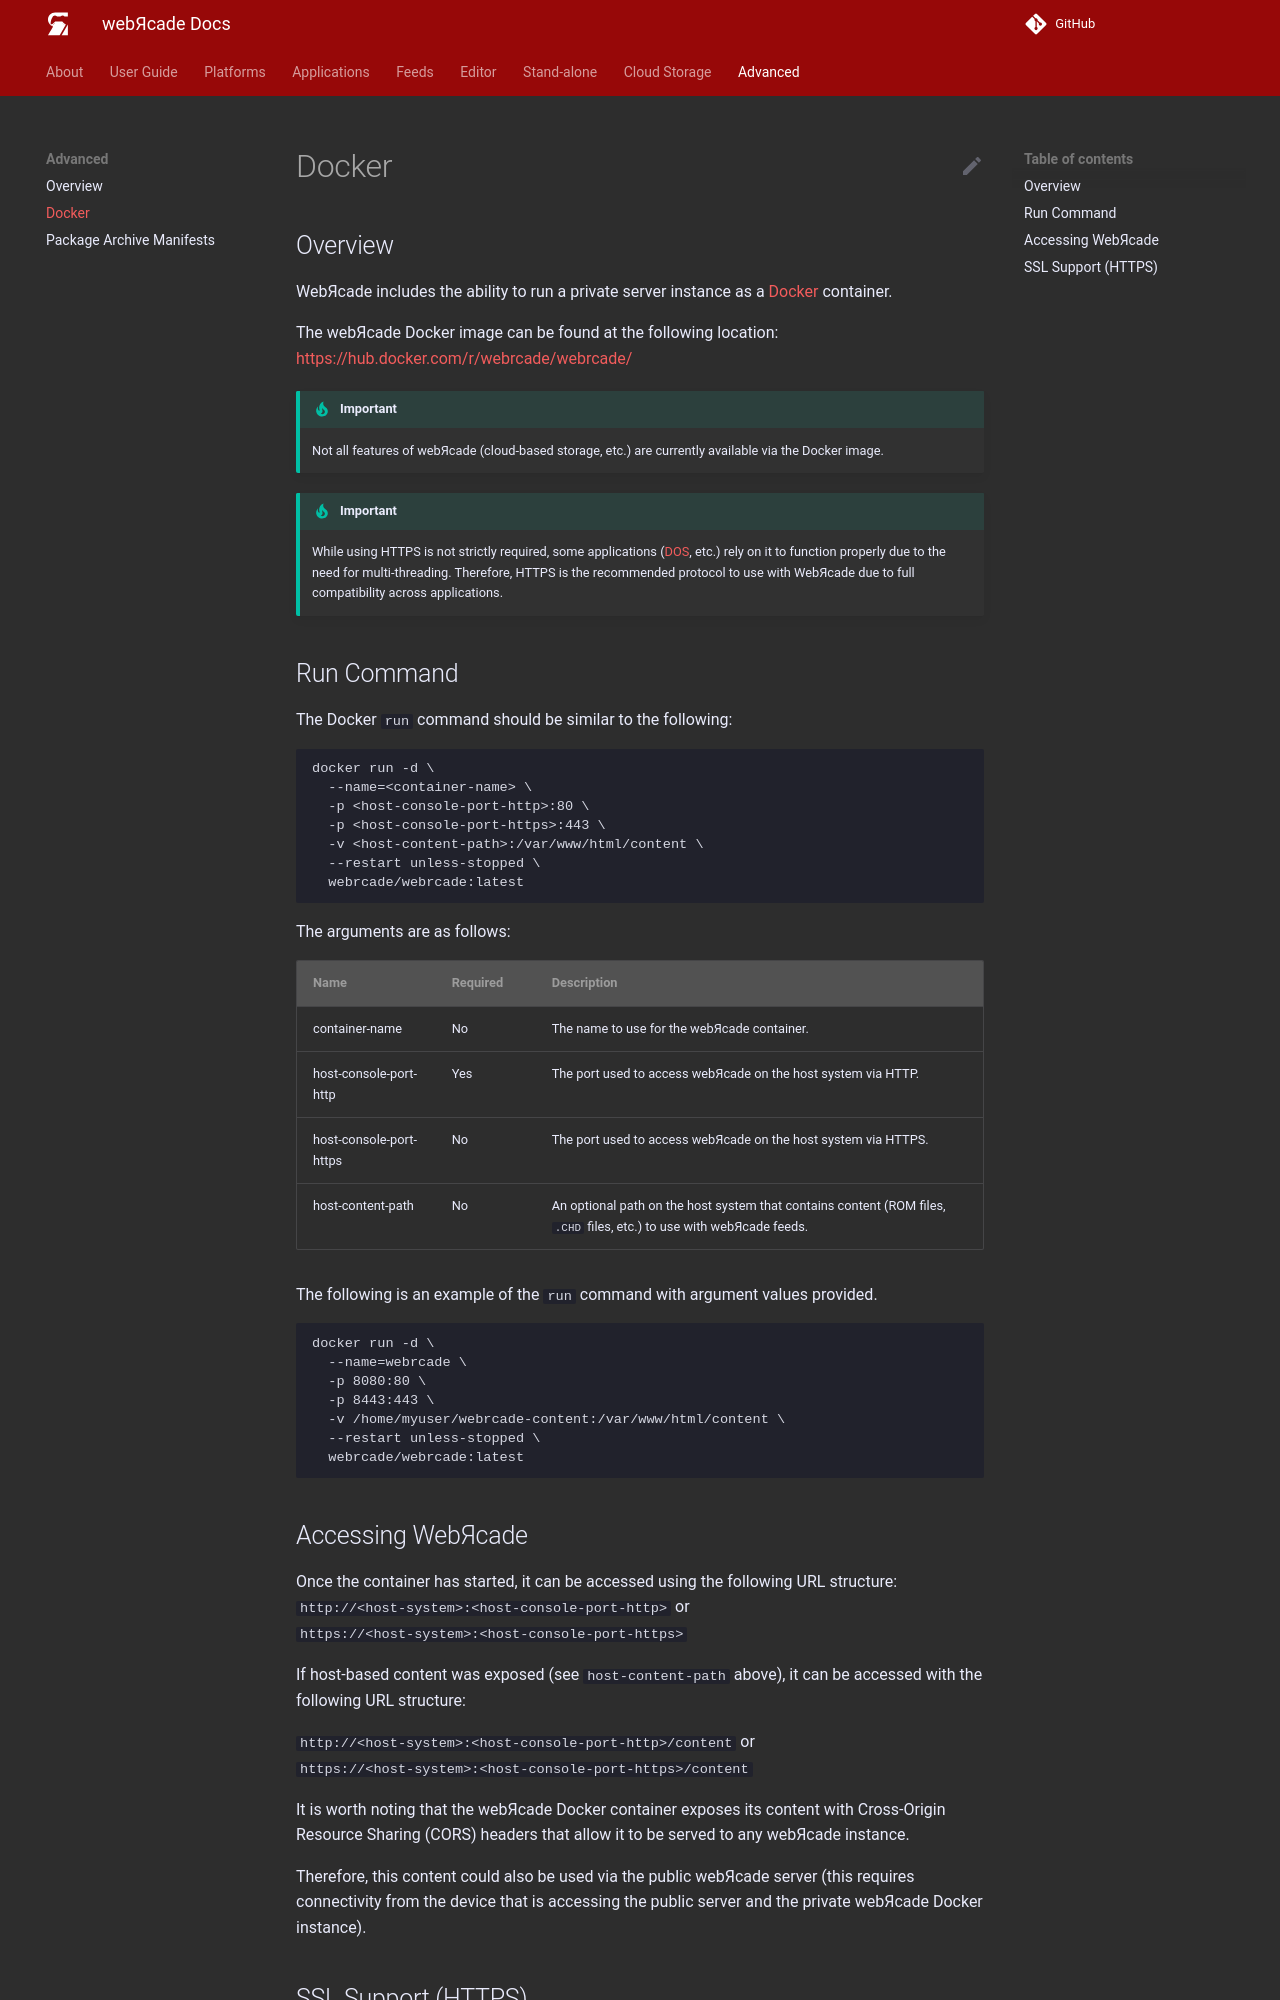

repository: webrcade/webrcade-docs · page: advanced/docker/index.html · generator: mkdocs

# Docker

## Overview

WebЯcade includes the ability to run a private server instance as a [Docker](https://www.docker.com/) container.

The webЯcade Docker image can be found at the following location:
[https://hub.docker.com/r/webrcade/webrcade/](https://hub.docker.com/r/webrcade/webrcade/)

!!! important
    Not all features of webЯcade (cloud-based storage, etc.) are currently available via the Docker image.

!!! important
    While using HTTPS is not strictly required, some applications ([DOS](../apps/emulators/dos/index.md), etc.) rely on it to function properly due to the need for multi-threading. Therefore, HTTPS is the recommended protocol to use with WebЯcade due to full compatibility across applications.

## Run Command

The Docker `run` command should be similar to the following:

```
docker run -d \
  --name=<container-name> \
  -p <host-console-port-http>:80 \
  -p <host-console-port-https>:443 \
  -v <host-content-path>:/var/www/html/content \
  --restart unless-stopped \
  webrcade/webrcade:latest
```

The arguments are as follows:

| __Name__ | __Required__ | __Description__ |
| --- | --- | --- |
| container-name | No | The name to use for the webЯcade container. |
| host-console-port-http | Yes | The port used to access webЯcade on the host system via HTTP. |
| host-console-port-https | No | The port used to access webЯcade on the host system via HTTPS. |
| host-content-path | No | An optional path on the host system that contains content (ROM files, `.CHD` files, etc.) to use with webЯcade feeds. |

The following is an example of the `run` command with argument values provided.

```
docker run -d \
  --name=webrcade \
  -p 8080:80 \
  -p 8443:443 \
  -v /home/myuser/webrcade-content:/var/www/html/content \
  --restart unless-stopped \
  webrcade/webrcade:latest
```
